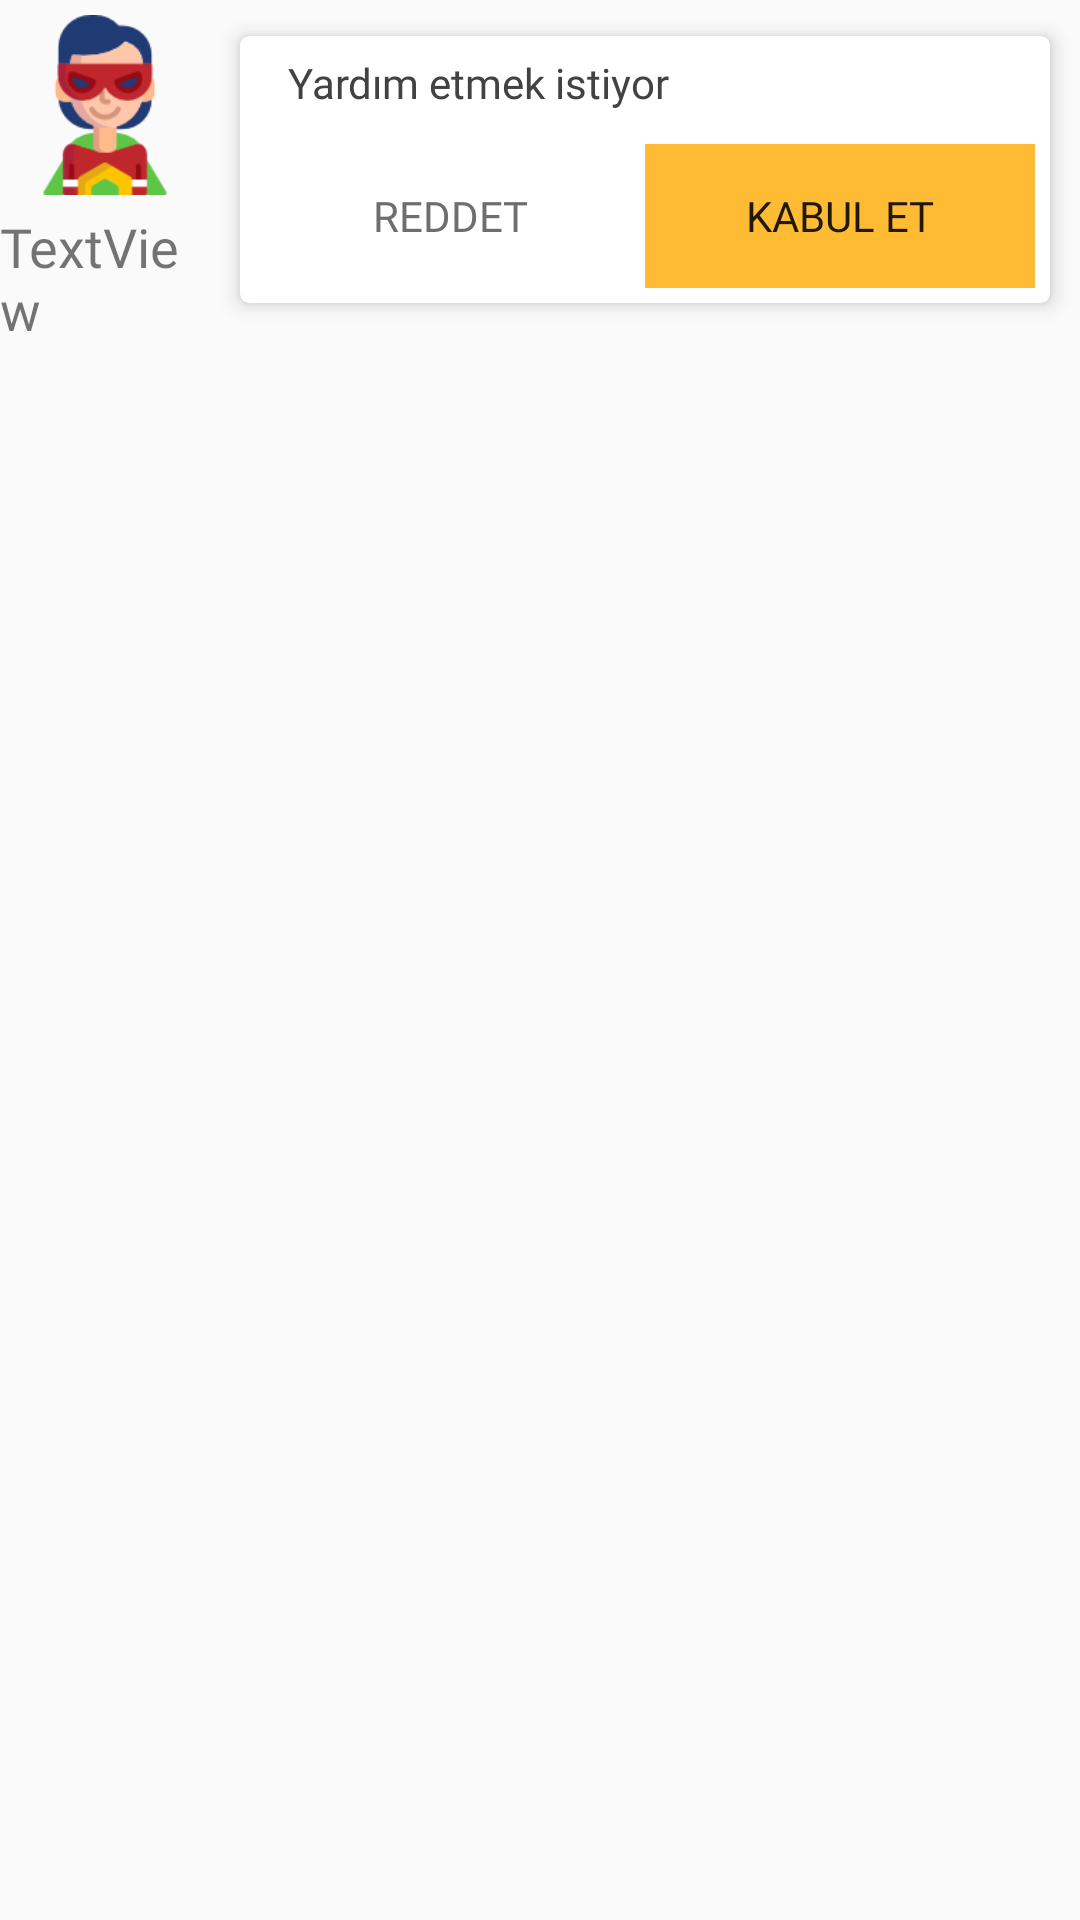

Reconstruct the res/layout file that produces this screen, plus the resources it refers to.
<!-- AndroidManifest.xml: application theme AppTheme -->
<!-- res/layout/help_request.xml -->
<?xml version="1.0" encoding="utf-8"?>
<LinearLayout xmlns:android="http://schemas.android.com/apk/res/android"
    xmlns:app="http://schemas.android.com/apk/res-auto"
    android:layout_width="match_parent"
    android:layout_height="match_parent"
    android:orientation="horizontal">

    <LinearLayout
        android:layout_width="wrap_content"
        android:layout_height="wrap_content"
        android:orientation="vertical">
        <ImageView
            android:layout_width="60dp"
            android:layout_height="60dp"
            android:src="@drawable/superhero"
            android:layout_margin="5dp"/>

        <TextView
            android:id="@+id/nameText"
            android:layout_width="60dp"
            android:layout_height="wrap_content"
            android:layout_weight="1"
            android:text="TextView"
            android:textSize="18sp"
            android:fontFamily="@font/caudex" />


    </LinearLayout>

    <android.support.v7.widget.CardView
        android:id="@+id/cardView"
        android:layout_width="match_parent"
        android:layout_height="wrap_content"
        android:layout_margin="5dp"
        android:background="@color/nohelp_background"
        android:orientation="vertical"
        app:cardCornerRadius="3dp"
        app:cardElevation="4dp"
        app:cardUseCompatPadding="true">

        <LinearLayout
            android:layout_width="match_parent"
            android:layout_height="match_parent"
            android:orientation="vertical">

            <TextView
                android:id="@+id/textView5"
                android:layout_width="match_parent"
                android:layout_height="wrap_content"
                android:layout_marginLeft="10dp"
                android:padding="6dp"
                android:text="Yardım etmek istiyor"
                android:fontFamily="@font/caudex"
                android:textSize="14dp"
                android:textColor="#424242" />

            <LinearLayout
                android:layout_width="match_parent"
                android:layout_height="match_parent"
                android:orientation="horizontal"
                android:layout_margin="5dp">

                <Button
                    android:id="@+id/rejectButton"
                    android:layout_width="wrap_content"
                    android:layout_height="wrap_content"
                    android:layout_weight="1"
                    android:elevation="0dp"
                    android:text="Reddet"
                    android:background="@color/white"
                    android:fontFamily="@font/caudex"
                    android:textColor="#6E6E6E"/>

                <Button
                    android:id="@+id/acceptButton"
                    android:layout_width="wrap_content"
                    android:layout_height="wrap_content"
                    android:layout_weight="1"
                    android:background="@color/yellow"
                    android:text="Kabul Et"
                    android:fontFamily="@font/caudex"
                    />
            </LinearLayout>
        </LinearLayout>

    </android.support.v7.widget.CardView>

</LinearLayout>
<!-- resources referenced by this layout -->
<resources>
  <color name="nohelp_background">#c3b0b0</color>
  <color name="white">#ffffff</color>
  <color name="yellow">#ffffbb33</color>
  <!-- drawable superhero: png bitmap (drawable, 7813 bytes) -->
  <style name="AppTheme" parent="Theme.AppCompat.Light.NoActionBar">
          
          <item name="colorPrimary">@color/colorPrimary</item>
          <item name="colorPrimaryDark">@color/colorPrimaryDark</item>
          <item name="colorAccent">@color/colorAccent</item>
      </style>
  <color name="colorPrimary">#88cbfb</color>
  <color name="colorPrimaryDark">#4a8caf</color>
  <color name="colorAccent">#c1e987</color>
</resources>
